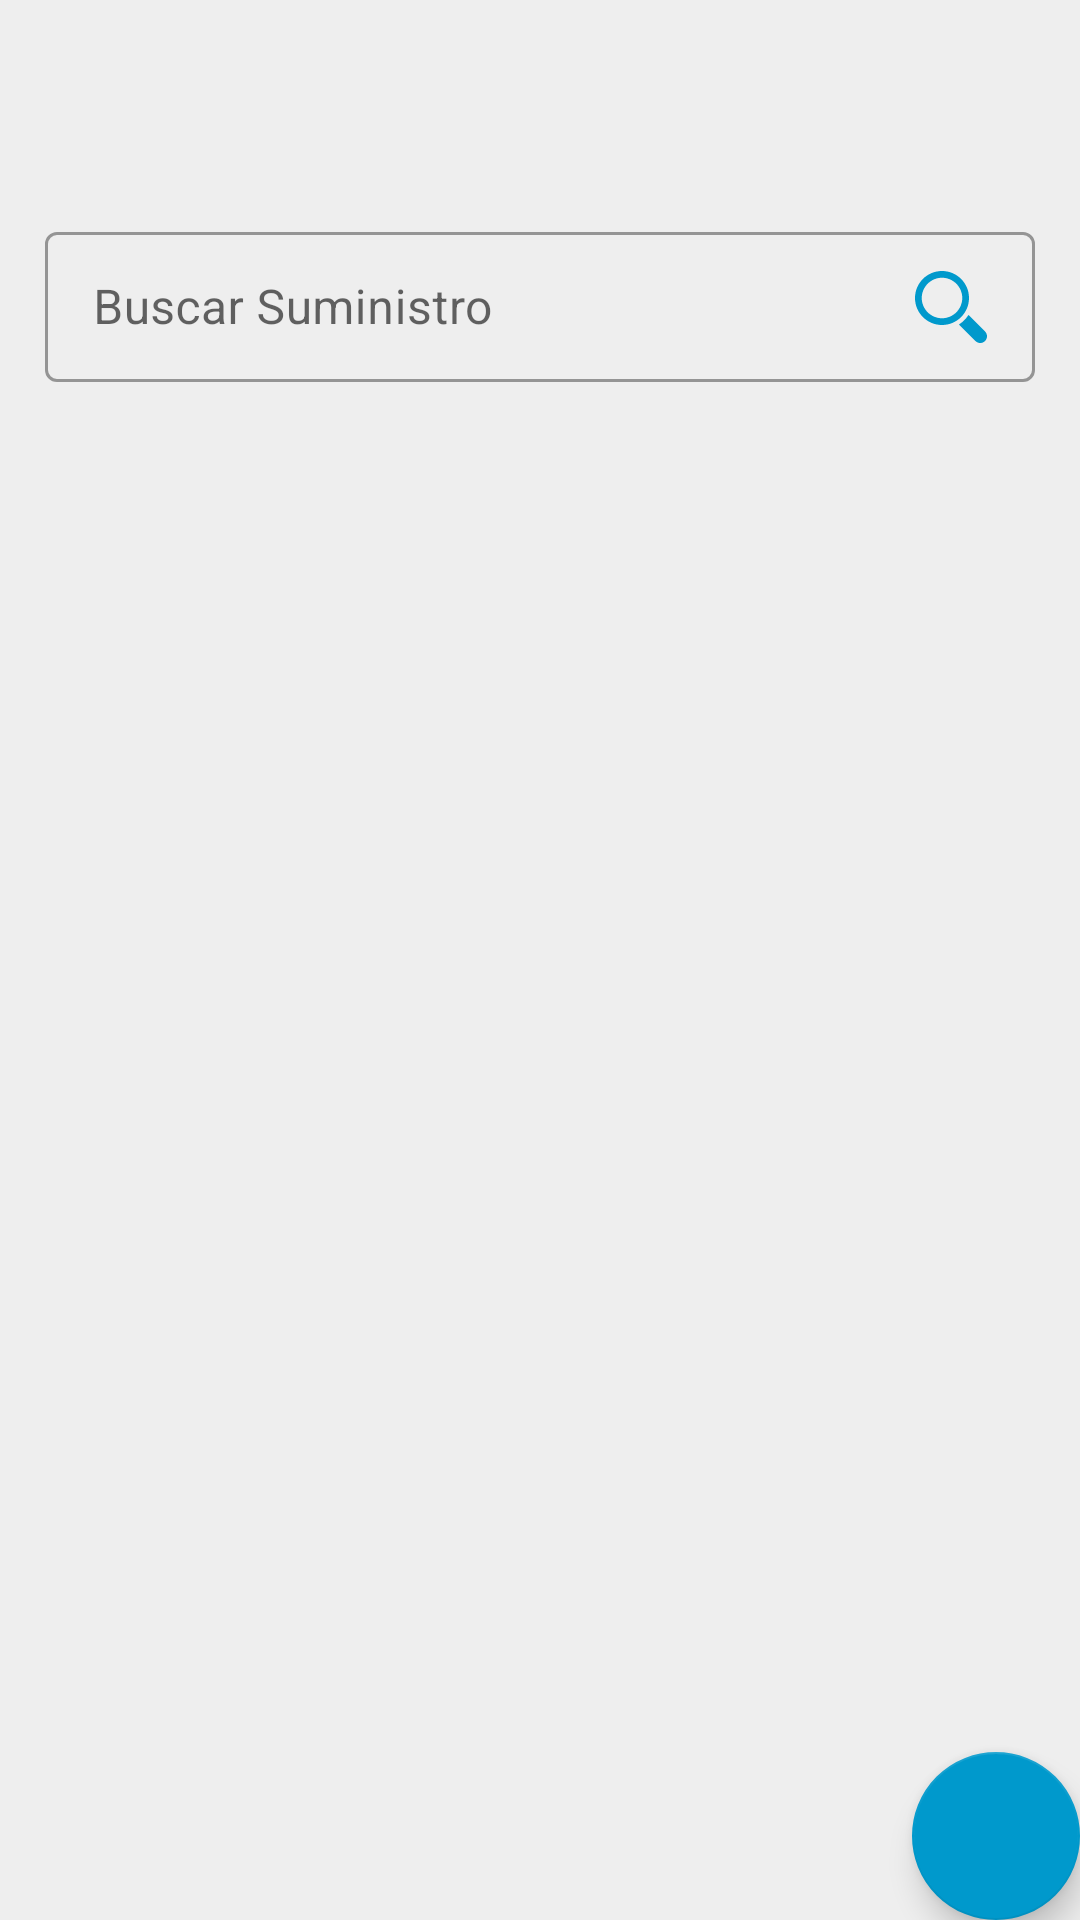

Here is an Android app screen rendered from its layout file. Give the layout XML and the strings, colors and styles it references.
<!-- AndroidManifest.xml: application theme AppTheme -->
<!-- res/layout/dialog_search.xml -->
<?xml version="1.0" encoding="utf-8"?>
<FrameLayout xmlns:android="http://schemas.android.com/apk/res/android"
    xmlns:app="http://schemas.android.com/apk/res-auto"
    android:layout_width="match_parent"
    android:layout_height="match_parent"
    android:background="@color/colorGrey">

    <LinearLayout
        android:layout_width="match_parent"
        android:layout_height="match_parent"
        android:layout_marginTop="20dp"
        android:orientation="vertical"
        android:padding="15dp">

        <TextView
            android:id="@+id/textViewTitle"
            android:layout_width="match_parent"
            android:layout_height="wrap_content"
            android:padding="5sp"
            android:textSize="20sp"
            android:textStyle="bold" />

        <com.google.android.material.textfield.TextInputLayout
            style="@style/Widget.MaterialComponents.TextInputLayout.OutlinedBox.Dense"
            android:layout_width="match_parent"
            android:layout_height="wrap_content"
            android:hint="@string/buscar_suministro">

            <com.google.android.material.textfield.TextInputEditText
                android:id="@+id/editTextNombre"
                android:layout_width="match_parent"
                android:layout_height="wrap_content"
                android:drawableEnd="@drawable/ic_search_primary"
                android:inputType="text"
                android:maxLines="1" />
        </com.google.android.material.textfield.TextInputLayout>

        <androidx.recyclerview.widget.RecyclerView
            android:id="@+id/recyclerView"
            android:layout_width="match_parent"
            android:layout_height="match_parent"
            android:layout_marginTop="10dp"
            android:layout_marginBottom="10dp" />
    </LinearLayout>

    <com.google.android.material.floatingactionbutton.FloatingActionButton
        android:id="@+id/fabOk"
        style="@style/Widget.MaterialComponents.FloatingActionButton"
        android:layout_width="wrap_content"
        android:layout_height="wrap_content"
        android:layout_gravity="bottom|end"
        android:layout_margin="@dimen/fab_margin"
        app:backgroundTint="@color/colorPrimary"
        app:srcCompat="@drawable/ic_check"
        app:tint="@color/colorWhite" />
</FrameLayout>
<!-- resources referenced by this layout -->
<resources>
  <color name="colorGrey">#EEEEEE</color>
  <color name="colorPrimary">#0099CC</color>
  <color name="colorWhite">#fff</color>
  <!-- drawable ic_search_primary (drawable) -->
  <vector xmlns:android="http://schemas.android.com/apk/res/android"
      android:width="24dp"
      android:height="24dp"
      android:viewportWidth="485.213"
      android:viewportHeight="485.213">
      <path
          android:fillColor="#0099CC"
          android:pathData="M363.909,181.955C363.909,81.473 282.44,0 181.956,0C81.474,0 0.001,81.473 0.001,181.955s81.473,181.951 181.955,181.951C282.44,363.906 363.909,282.437 363.909,181.955zM181.956,318.416c-75.252,0 -136.465,-61.208 -136.465,-136.46c0,-75.252 61.213,-136.465 136.465,-136.465c75.25,0 136.468,61.213 136.468,136.465C318.424,257.208 257.206,318.416 181.956,318.416z" />
      <path
          android:fillColor="#0099CC"
          android:pathData="M471.882,407.567L360.567,296.243c-16.586,25.795 -38.536,47.734 -64.331,64.321l111.324,111.324c17.772,17.768 46.587,17.768 64.321,0C489.654,454.149 489.654,425.334 471.882,407.567z" />
  </vector>
  <string name="buscar_suministro">Buscar Suministro</string>
  <style name="AppTheme" parent="Theme.MaterialComponents.Light.NoActionBar">
          
          <item name="colorPrimary">@color/colorPrimary</item>
          <item name="colorPrimaryDark">@color/colorPrimaryDark</item>
          <item name="colorAccent">@color/colorAccent</item>
          
      </style>
  <color name="colorPrimaryDark">#3498db</color>
  <color name="colorAccent">#FF5252</color>
</resources>
